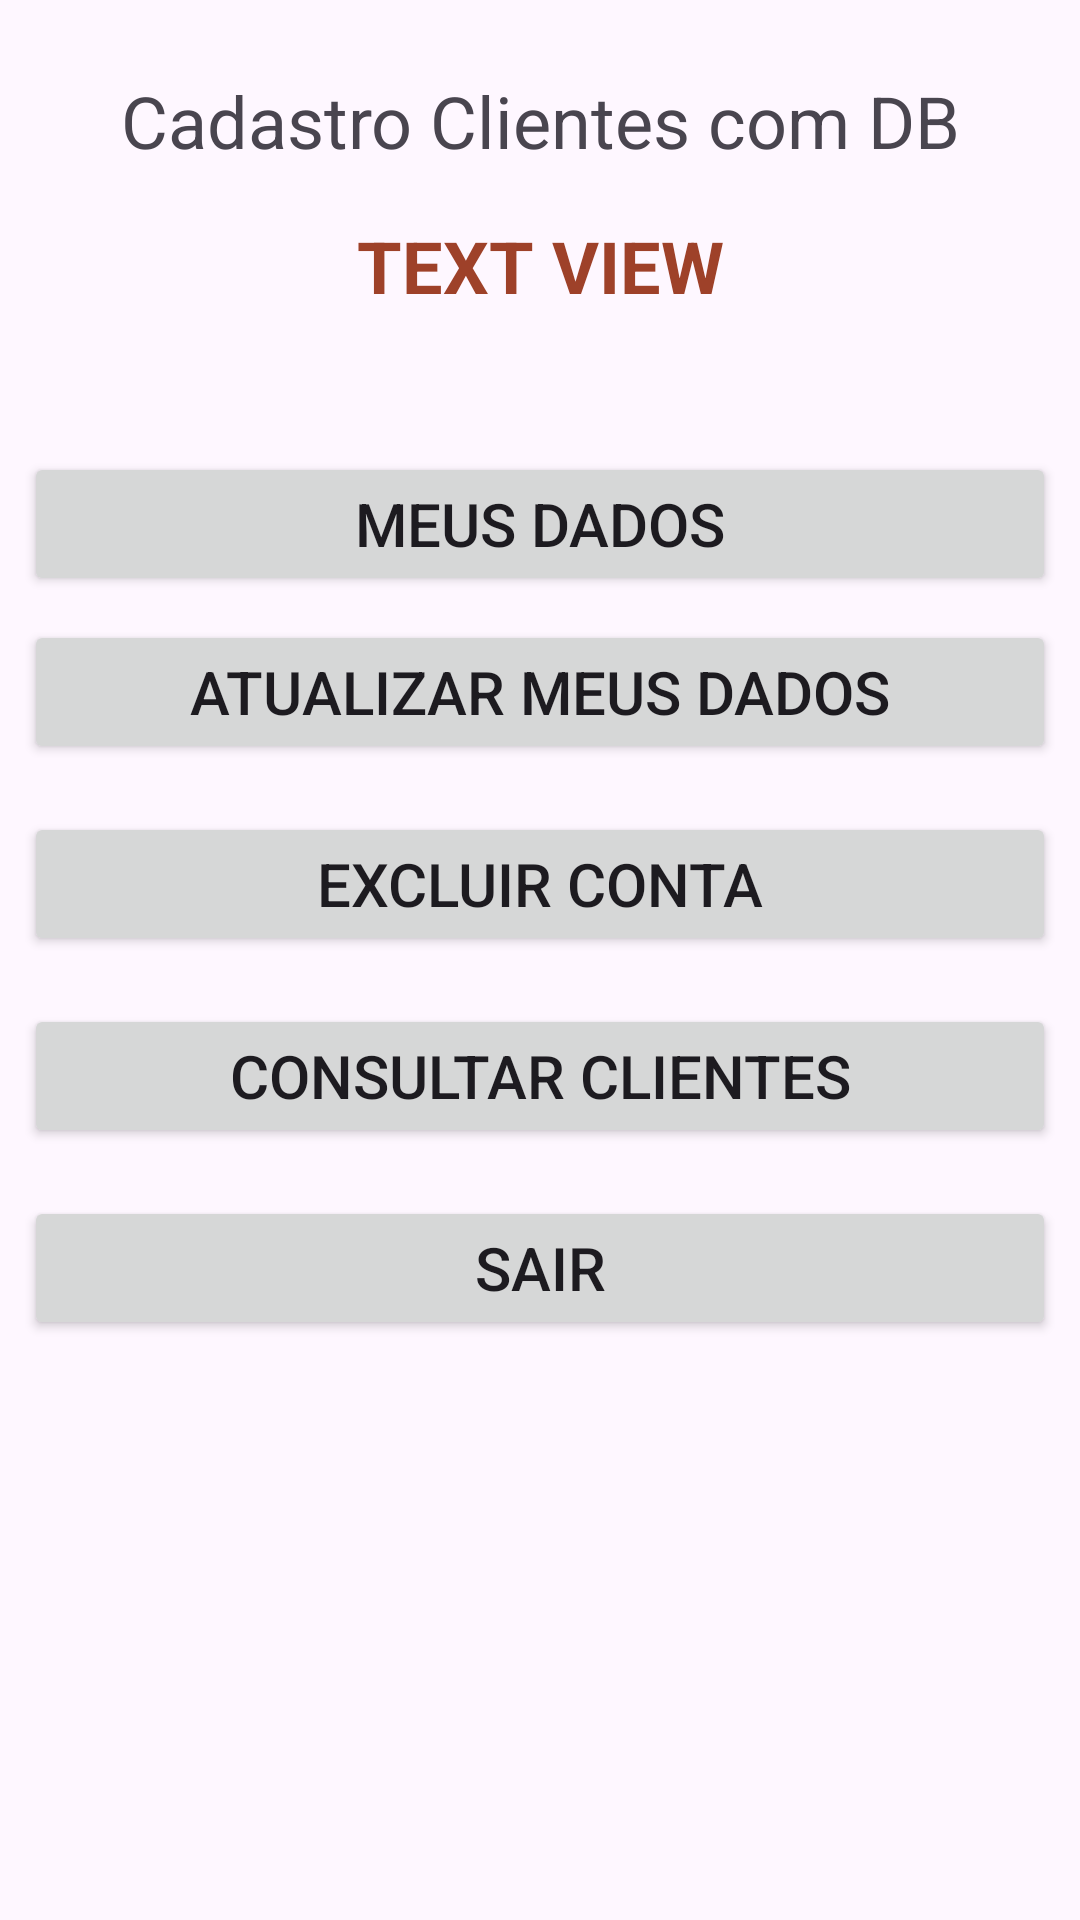

This screen was rendered from an Android layout file. Write that file and the resources it references.
<!-- AndroidManifest.xml: application theme Theme.CadastroClientesComDB -->
<!-- res/layout/activity_main.xml -->
<?xml version="1.0" encoding="utf-8"?>
<LinearLayout xmlns:android="http://schemas.android.com/apk/res/android"
    xmlns:tools="http://schemas.android.com/tools"
    android:layout_width="match_parent"
    android:layout_height="match_parent"
    android:layout_gravity="center_vertical"
    android:orientation="vertical"
    android:background="@drawable/background"
    tools:context=".view.MainActivity">


    <TextView
        android:id="@+id/txtTitulo"
        android:layout_width="match_parent"
        android:layout_height="wrap_content"
        android:layout_marginTop="24dp"
        android:gravity="center"
        android:text="@string/app_name"
        android:textSize="24sp" />


    <TextView
        android:id="@+id/bemVindo"
        android:layout_width="match_parent"
        android:layout_height="wrap_content"
        android:layout_marginTop="16dp"
        android:gravity="center"
        android:text="TEXT VIEW"
        android:textSize="24sp"
        android:textAppearance="@android:style/TextAppearance.Holo.Large"
        android:textColor="@color/md_theme_light_primary"
        android:textStyle="bold" />

    <Button
        android:id="@+id/btnMeusDados"
        android:layout_width="match_parent"
        android:layout_height="wrap_content"
        android:layout_marginTop="46dp"
        android:layout_marginStart="8dp"
        android:layout_marginEnd="8dp"
        android:text="@string/meus_dados"
        android:onClick="meusDados"
        android:textSize="20sp"/>

    <Button
        android:id="@+id/btnAtualizarDados"
        android:layout_width="match_parent"
        android:layout_height="wrap_content"
        android:layout_margin="8dp"
        android:text="@string/atualizar_meus_dados"
        android:onClick="atualizarMeusDados"
        android:textSize="20sp"/>

    <Button
        android:id="@+id/btnExcluirconta"
        android:layout_width="match_parent"
        android:layout_height="wrap_content"
        android:layout_margin="8dp"
        android:text="@string/excluir_conta"
        android:onClick="excluirMinhaConta"
        android:textSize="20sp"/>

    <Button
        android:id="@+id/btnConsultarClientes"
        android:layout_width="match_parent"
        android:layout_height="wrap_content"
        android:layout_margin="8dp"
        android:text="@string/consultar_clientes"
        android:onClick="consultarClientes"
        android:textSize="20sp"/>
    <Button
        android:id="@+id/btnSair"
        android:layout_width="match_parent"
        android:layout_height="wrap_content"
        android:layout_margin="8dp"
        android:text="@string/sair"
        android:onClick="sairDoAplicativo"
        android:textSize="20sp"/>

   </LinearLayout>
<!-- resources referenced by this layout -->
<resources>
  <color name="md_theme_light_primary">#9E4129</color>
  <!-- drawable background (drawable) -->
  <?xml version="1.0" encoding="utf-8"?>
  <selector xmlns:android="http://schemas.android.com/apk/res/android">
      <shape android:shape="rectangle">
          <gradient
              android:endColor="#77574E"
              android:startColor="#FFDBD2"
              android:type="linear"
              android:angle="90">
              
          </gradient>
      </shape>
  </selector>
  <string name="app_name">Cadastro Clientes com DB</string>
  <string name="atualizar_meus_dados">Atualizar Meus Dados</string>
  <string name="consultar_clientes">Consultar Clientes</string>
  <string name="excluir_conta">Excluir Conta</string>
  <string name="meus_dados">Meus Dados</string>
  <string name="sair">Sair</string>
  <style name="Theme.CadastroClientesComDB" parent="Theme.Material3.Light">
          
          <item name="colorPrimary">@color/md_theme_light_primary</item>
          <item name="colorPrimaryVariant">@color/md_theme_light_primaryContainer</item>
          <item name="colorOnPrimary">@color/md_theme_light_onPrimary</item>
          
          <item name="colorSecondary">@color/md_theme_light_secondary</item>
          <item name="colorSecondaryVariant">@color/md_theme_light_secondaryContainer</item>
          <item name="colorOnSecondary">@color/md_theme_light_onSecondary</item>
          
          <item name="android:statusBarColor">?attr/colorPrimaryVariant</item>
          
      </style>
  <color name="md_theme_light_primaryContainer">#FFDBD2</color>
  <color name="md_theme_light_onPrimary">#FFFFFF</color>
  <color name="md_theme_light_secondary">#77574E</color>
  <color name="md_theme_light_secondaryContainer">#FFDBD2</color>
  <color name="md_theme_light_onSecondary">#FFFFFF</color>
</resources>
